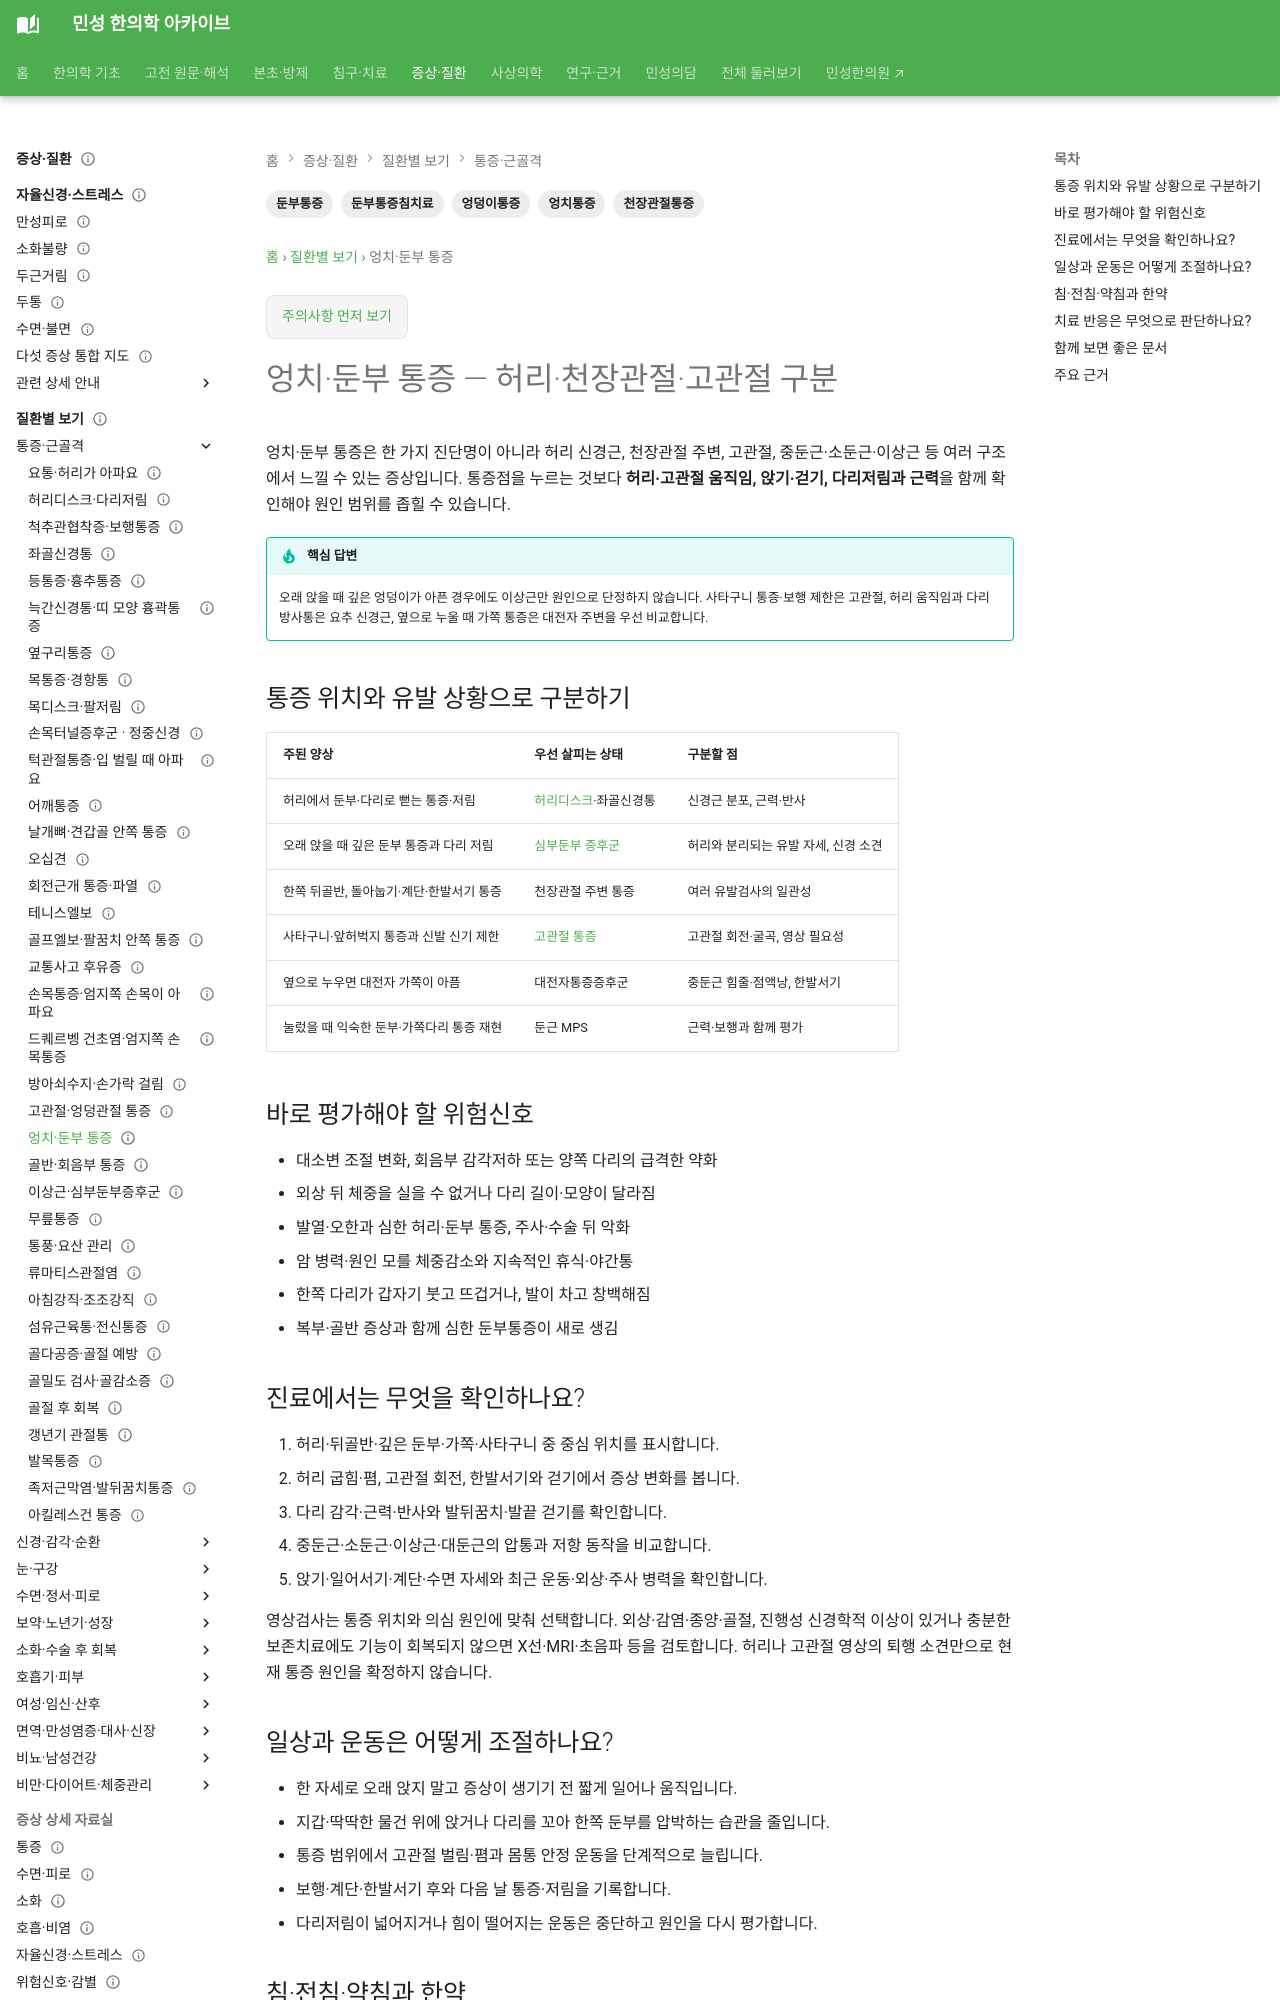

repository: joowon1111/minseong-korean-medicine-wiki · page: conditions/buttock-pain/index.html · generator: mkdocs

---
title: 엉치·둔부 통증 — 허리·천장관절·고관절 구분
description: 한쪽 엉치·둔부 통증을 요추, 천장관절, 고관절, 둔근 MPS와 심부둔부 신경 문제로 구분하고 치료·운동·재평가 기준을 안내합니다.
tags: [엉치통증, 둔부통증, 엉덩이통증, 천장관절통증, 둔부통증침치료]
status: 검토완료
last_reviewed: 2026-09-19
---
# 엉치·둔부 통증 — 허리·천장관절·고관절 구분

엉치·둔부 통증은 한 가지 진단명이 아니라 허리 신경근, 천장관절 주변, 고관절, 중둔근·소둔근·이상근 등 여러 구조에서 느낄 수 있는 증상입니다. 통증점을 누르는 것보다 **허리·고관절 움직임, 앉기·걷기, 다리저림과 근력**을 함께 확인해야 원인 범위를 좁힐 수 있습니다.

!!! tip "핵심 답변"
    오래 앉을 때 깊은 엉덩이가 아픈 경우에도 이상근만 원인으로 단정하지 않습니다. 사타구니 통증·보행 제한은 고관절, 허리 움직임과 다리 방사통은 요추 신경근, 옆으로 누울 때 가쪽 통증은 대전자 주변을 우선 비교합니다.

## 통증 위치와 유발 상황으로 구분하기

| 주된 양상 | 우선 살피는 상태 | 구분할 점 |
|---|---|---|
| 허리에서 둔부·다리로 뻗는 통증·저림 | [허리디스크](lumbar-disc-herniation.md)·좌골신경통 | 신경근 분포, 근력·반사 |
| 오래 앉을 때 깊은 둔부 통증과 다리 저림 | [심부둔부 증후군](piriformis-syndrome.md) | 허리와 분리되는 유발 자세, 신경 소견 |
| 한쪽 뒤골반, 돌아눕기·계단·한발서기 통증 | 천장관절 주변 통증 | 여러 유발검사의 일관성 |
| 사타구니·앞허벅지 통증과 신발 신기 제한 | [고관절 통증](hip-pain.md) | 고관절 회전·굴곡, 영상 필요성 |
| 옆으로 누우면 대전자 가쪽이 아픔 | 대전자통증증후군 | 중둔근 힘줄·점액낭, 한발서기 |
| 눌렀을 때 익숙한 둔부·가쪽다리 통증 재현 | 둔근 MPS | 근력·보행과 함께 평가 |

## 바로 평가해야 할 위험신호

- 대소변 조절 변화, 회음부 감각저하 또는 양쪽 다리의 급격한 약화
- 외상 뒤 체중을 실을 수 없거나 다리 길이·모양이 달라짐
- 발열·오한과 심한 허리·둔부 통증, 주사·수술 뒤 악화
- 암 병력·원인 모를 체중감소와 지속적인 휴식·야간통
- 한쪽 다리가 갑자기 붓고 뜨겁거나, 발이 차고 창백해짐
- 복부·골반 증상과 함께 심한 둔부통증이 새로 생김

## 진료에서는 무엇을 확인하나요?

1. 허리·뒤골반·깊은 둔부·가쪽·사타구니 중 중심 위치를 표시합니다.
2. 허리 굽힘·폄, 고관절 회전, 한발서기와 걷기에서 증상 변화를 봅니다.
3. 다리 감각·근력·반사와 발뒤꿈치·발끝 걷기를 확인합니다.
4. 중둔근·소둔근·이상근·대둔근의 압통과 저항 동작을 비교합니다.
5. 앉기·일어서기·계단·수면 자세와 최근 운동·외상·주사 병력을 확인합니다.

영상검사는 통증 위치와 의심 원인에 맞춰 선택합니다. 외상·감염·종양·골절, 진행성 신경학적 이상이 있거나 충분한 보존치료에도 기능이 회복되지 않으면 X선·MRI·초음파 등을 검토합니다. 허리나 고관절 영상의 퇴행 소견만으로 현재 통증 원인을 확정하지 않습니다.
